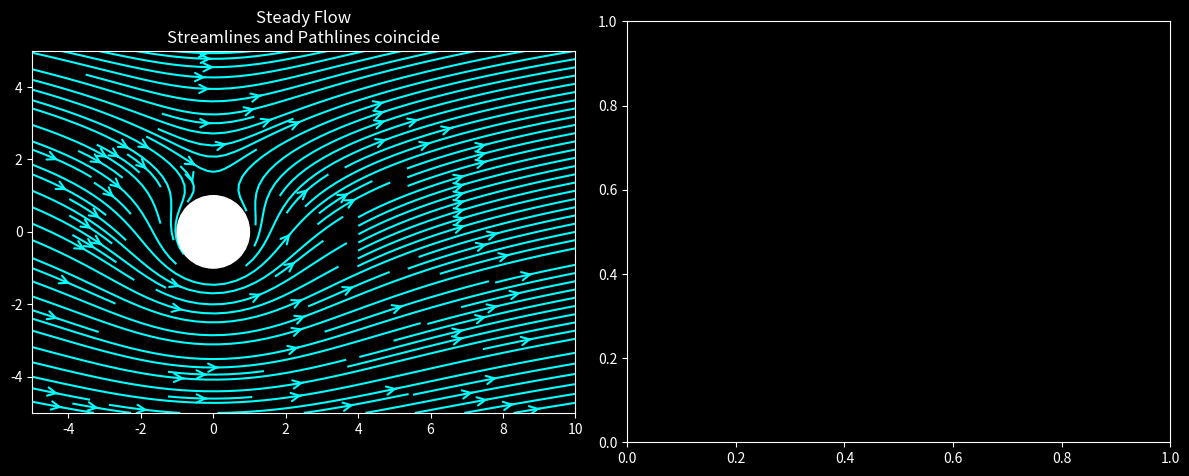

Reproduce this figure in Python.
"""Steady versus unsteady pathlines around a cylinder with circulation.

The steady flow is the potential flow past a circular cylinder (uniform stream,
doublet and point vortex). The unsteady flow adds a kinematic vortex-street
model: point vortices of alternating sign are released behind the cylinder at
the Strouhal frequency and convected downstream, with image vortices keeping
the cylinder impermeable. Particle pathlines are integrated with RK4 and drawn
over the streamlines: they coincide in the steady case and differ in the
unsteady one.
"""

import argparse
from pathlib import Path

import matplotlib.animation as animation
import matplotlib.pyplot as plt
import numpy as np
from matplotlib.patches import Circle

# Flow parameters (dimensionless)
R = 1.0  # cylinder radius
U = 1.0  # free-stream velocity
GAMMA = 4 * np.pi * R * U  # cylinder circulation (counter-clockwise positive)
STROUHAL = 0.2  # St = f D / U
SHEDDING_PERIOD = 2 * R / (STROUHAL * U)  # one full cycle (two vortices)
VORTEX_STRENGTH = GAMMA / 2  # magnitude of each shed vortex
SHED_POSITION = (1.5 * R, 0.6 * R)  # release point (x, |y|) behind the cylinder
CONVECTION_SPEED = 0.8 * U  # downstream speed of the shed vortices
VORTEX_CORE = 0.3 * R  # core radius regularising the shed vortices
GROWTH_TIME = SHEDDING_PERIOD / 2  # shed vortices ramp up to full strength

# Numerical parameters
TIME_STEP = 0.05
N_STEPS = 300  # default number of time steps (one animation frame each)
NUM_PARTICLES = 20
SEED_X = -4.0  # particles start on a vertical line upstream of the cylinder
SEED_Y_RANGE = (-3.0, 3.0)
X_RANGE, Y_RANGE = (-5.0, 10.0), (-5.0, 5.0)
GRID_POINTS = (300, 200)  # (nx, ny) for the streamline plots


def base_velocity(x, y):
    """Potential flow past a cylinder with circulation; NaN inside the cylinder.

    Complex velocity u - i v = U (1 - R^2 / z^2) - i GAMMA / (2 pi z).
    """
    z = np.asarray(x) + 1j * np.asarray(y)
    with np.errstate(divide="ignore", invalid="ignore"):
        w = U * (1 - R**2 / z**2) - 1j * GAMMA / (2 * np.pi * z)
    inside = np.abs(z) < R
    return np.where(inside, np.nan, w.real), np.where(inside, np.nan, -w.imag)


def shed_vortices(t):
    """Positions and strengths of the vortices released up to time t."""
    half_period = SHEDDING_PERIOD / 2
    vortices = []
    for k in range(int(np.floor(t / half_period)) + 1):
        age = t - k * half_period
        x_v = SHED_POSITION[0] + CONVECTION_SPEED * age
        if x_v > X_RANGE[1] + 5:
            continue  # far downstream: negligible influence
        upper = k % 2 == 0
        y_v = SHED_POSITION[1] if upper else -SHED_POSITION[1]
        sign = (
            -1.0 if upper else 1.0
        )  # upper row clockwise, lower row counter-clockwise
        strength = sign * VORTEX_STRENGTH * min(1.0, age / GROWTH_TIME)
        vortices.append((complex(x_v, y_v), strength))
    return vortices


def vortex_velocity(x, y, vortices):
    """Velocity induced by shed vortices plus their images in the cylinder.

    For a vortex of strength g at z_v the circle theorem adds -g at R^2 / conj(z_v)
    and +g at the centre. Only the shed vortex itself has a regularised core.
    """
    z = np.asarray(x) + 1j * np.asarray(y)
    w = np.zeros_like(z)
    for z_v, g in vortices:
        for z_k, g_k, core in (
            (z_v, g, VORTEX_CORE),
            (R**2 / np.conj(z_v), -g, 0.0),
            (0.0, g, 0.0),
        ):
            dz = z - z_k
            with np.errstate(divide="ignore", invalid="ignore"):
                w += -1j * g_k / (2 * np.pi) * np.conj(dz) / (np.abs(dz) ** 2 + core**2)
    return w.real, -w.imag


def steady_velocity(x, y, t=0.0):
    return base_velocity(x, y)


def unsteady_velocity(x, y, t):
    u0, v0 = base_velocity(x, y)
    u1, v1 = vortex_velocity(x, y, shed_vortices(t))
    return u0 + u1, v0 + v1


def rk4_step(velocity, pos, t, dt):
    """Classical RK4 for all particles at once; pos has shape (n, 2)."""

    def f(p, time):
        return np.stack(velocity(p[:, 0], p[:, 1], time), axis=1)

    k1 = f(pos, t)
    k2 = f(pos + 0.5 * dt * k1, t + 0.5 * dt)
    k3 = f(pos + 0.5 * dt * k2, t + 0.5 * dt)
    k4 = f(pos + dt * k3, t + dt)
    return pos + dt / 6.0 * (k1 + 2 * k2 + 2 * k3 + k4)


def compute_pathlines(velocity, particles, dt, nt):
    """Return positions with shape (nt + 1, n, 2); particles hitting the cylinder become NaN."""
    paths = np.empty((nt + 1, *particles.shape))
    paths[0] = particles
    for step in range(nt):
        new = rk4_step(velocity, paths[step], step * dt, dt)
        new[np.hypot(new[:, 0], new[:, 1]) < R] = np.nan
        paths[step + 1] = new
    return paths


def draw_panel(ax, title, X, Y, Ux, Uy, color):
    ax.set_title(title, color="white")
    ax.set_xlim(*X_RANGE)
    ax.set_ylim(*Y_RANGE)
    ax.set_aspect("equal")
    ax.add_patch(Circle((0, 0), R, color="white", zorder=5))
    ax.streamplot(
        X,
        Y,
        Ux,
        Uy,
        color=color,
        linewidth=1.5,
        density=1.5,
        arrowstyle="->",
        arrowsize=1.5,
    )


def main(argv=None):
    parser = argparse.ArgumentParser(description=__doc__.splitlines()[0])
    parser.add_argument("--no-show", action="store_true", help="do not open a window")
    parser.add_argument("--output", type=Path, help="directory to save the final frame")
    parser.add_argument(
        "--steps",
        type=int,
        default=N_STEPS,
        help=f"time steps of {TIME_STEP} (one frame each) (default: {N_STEPS})",
    )
    args = parser.parse_args(argv)
    nt = args.steps

    plt.style.use("dark_background")
    x = np.linspace(*X_RANGE, GRID_POINTS[0])
    y = np.linspace(*Y_RANGE, GRID_POINTS[1])
    X, Y = np.meshgrid(x, y)

    particles = np.column_stack(
        [np.full(NUM_PARTICLES, SEED_X), np.linspace(*SEED_Y_RANGE, NUM_PARTICLES)]
    )
    paths_steady = compute_pathlines(steady_velocity, particles, TIME_STEP, nt)
    paths_unsteady = compute_pathlines(unsteady_velocity, particles, TIME_STEP, nt)

    fig, (ax_steady, ax_unsteady) = plt.subplots(1, 2, figsize=(12, 4.8))
    steady_title = "Steady Flow\nStreamlines and Pathlines coincide"
    unsteady_title = (
        "Unsteady Flow with Vortex Shedding\nStreamlines and Pathlines differ"
    )
    draw_panel(ax_steady, steady_title, X, Y, *steady_velocity(X, Y), "cyan")
    lines_steady = [
        ax_steady.plot([], [], linewidth=1.5, color="lime")[0]
        for _ in range(NUM_PARTICLES)
    ]
    points_steady = ax_steady.plot([], [], "o", markersize=6, color="yellow", zorder=6)[
        0
    ]

    def update(frame):
        k = frame + 1  # number of completed time steps shown
        t = k * TIME_STEP
        for i, line in enumerate(lines_steady):
            line.set_data(paths_steady[: k + 1, i, 0], paths_steady[: k + 1, i, 1])
        points_steady.set_data(paths_steady[k, :, 0], paths_steady[k, :, 1])

        ax_unsteady.clear()
        draw_panel(
            ax_unsteady, f"{unsteady_title} (t = {t:.2f})", X, Y,
            *unsteady_velocity(X, Y, t), "magenta",
        )  # fmt: skip
        for i in range(NUM_PARTICLES):
            ax_unsteady.plot(
                paths_unsteady[: k + 1, i, 0], paths_unsteady[: k + 1, i, 1],
                linewidth=1.5, color="orange",
            )  # fmt: skip
        ax_unsteady.plot(
            paths_unsteady[k, :, 0], paths_unsteady[k, :, 1], "o",
            markersize=6, color="red", zorder=6,
        )  # fmt: skip
        vortices = shed_vortices(t)
        ax_unsteady.plot(
            [z.real for z, _ in vortices], [z.imag for z, _ in vortices], "o",
            markersize=9, markerfacecolor="none", markeredgecolor="white", zorder=6,
        )  # fmt: skip
        return ()

    if args.no_show:
        for frame in range(nt):
            update(frame)
    else:
        ani = animation.FuncAnimation(  # noqa: F841 (keep a reference while showing)
            fig, update, frames=nt, init_func=lambda: (), interval=50, repeat=False
        )
    plt.tight_layout()
    if not args.no_show:
        plt.show()

    if args.output:
        args.output.mkdir(parents=True, exist_ok=True)
        fig.savefig(
            args.output / "steady_and_unsteady_pathlines.png",
            dpi=100,
            bbox_inches="tight",
        )
    plt.close(fig)


if __name__ == "__main__":
    main()
